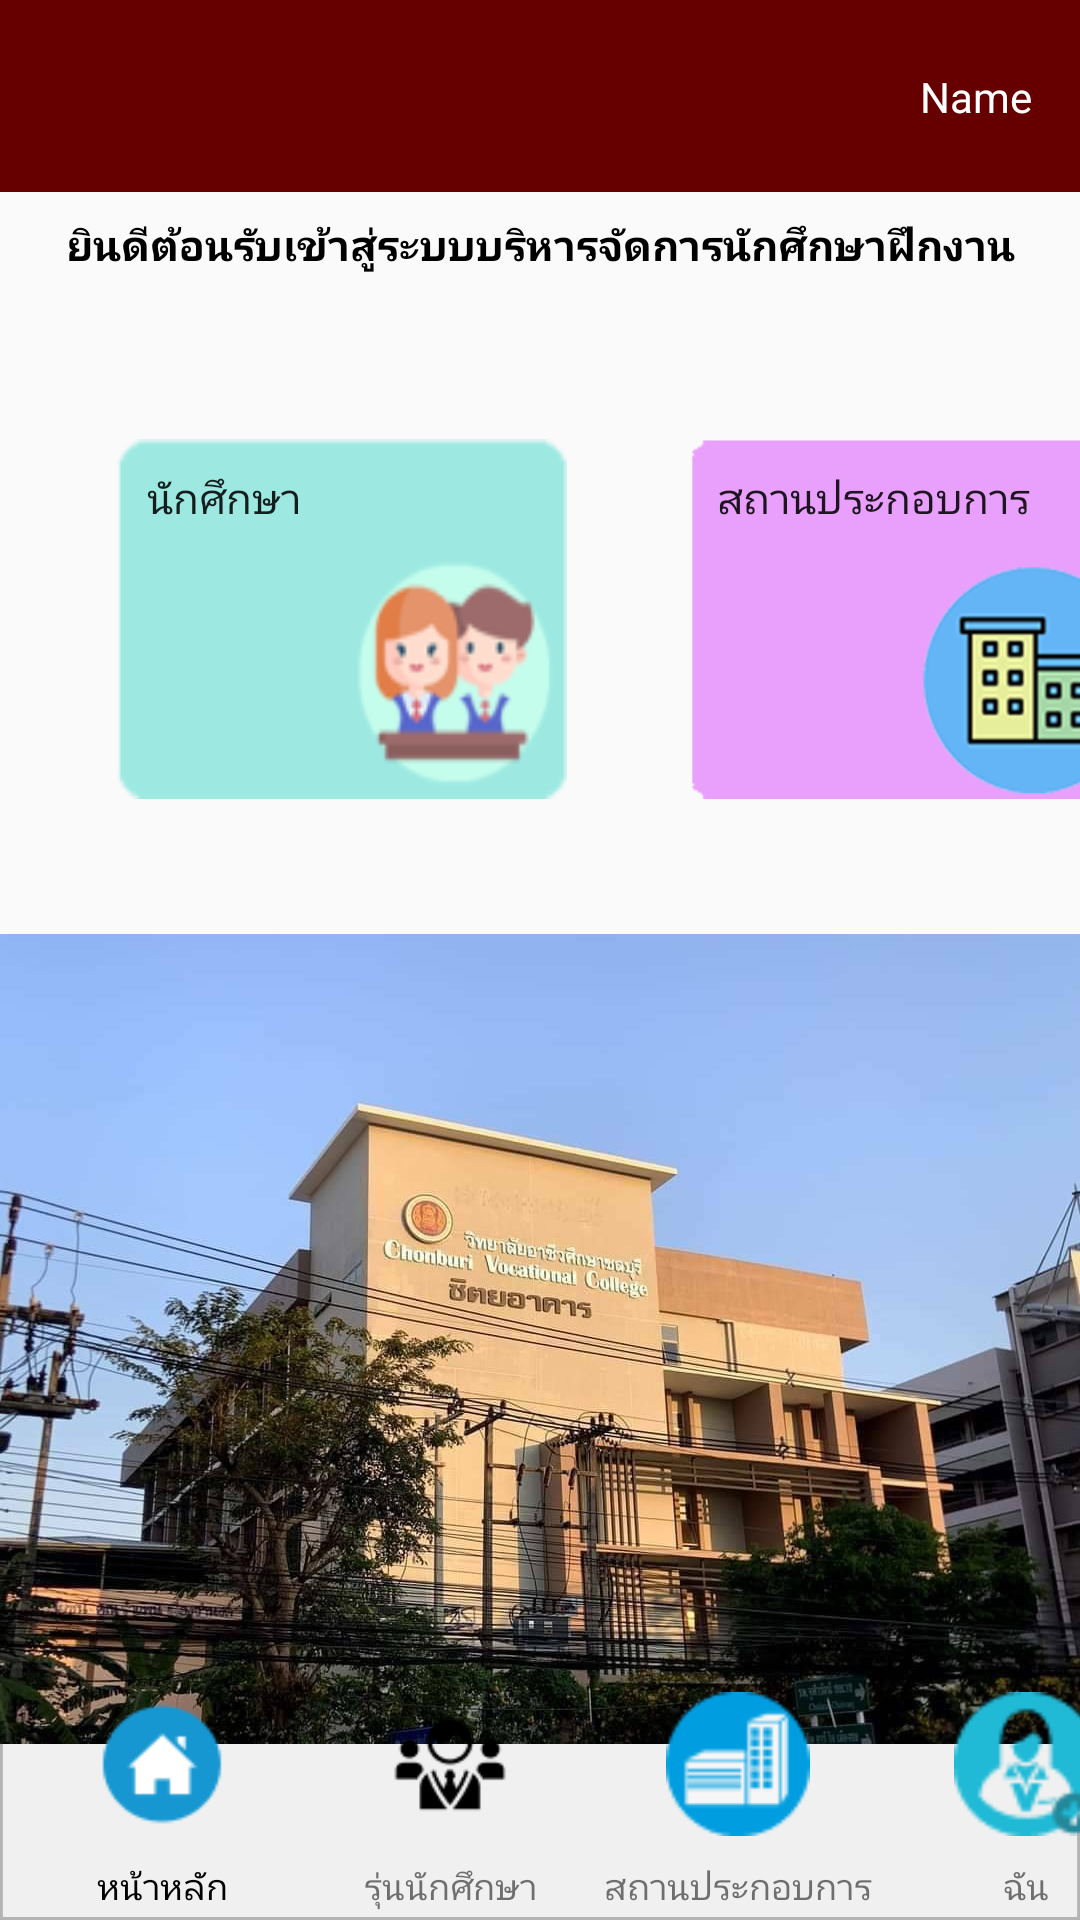

Android layout source for this screen:
<!-- AndroidManifest.xml: application theme Theme.StudentApp -->
<!-- res/layout/activity_tmain.xml -->
<?xml version="1.0" encoding="utf-8"?>
<androidx.constraintlayout.widget.ConstraintLayout xmlns:android="http://schemas.android.com/apk/res/android"
    xmlns:app="http://schemas.android.com/apk/res-auto"
    xmlns:tools="http://schemas.android.com/tools"
    android:layout_width="match_parent"
    android:layout_height="match_parent"
    tools:context=".TMainActivity">


    <View
        android:id="@+id/rectangle_"
        android:layout_width="0dp"
        android:layout_height="64dp"
        android:layout_centerHorizontal="true"
        android:layout_centerVertical="true"
        android:background="#660000"
        app:layout_constraintEnd_toEndOf="parent"
        app:layout_constraintStart_toStartOf="parent"
        app:layout_constraintTop_toTopOf="parent">

    </View>

    <ImageView
        android:id="@+id/imageView2"
        android:layout_width="48dp"
        android:layout_height="48dp"
        android:layout_marginStart="8dp"
        app:layout_constraintBottom_toBottomOf="@+id/rectangle_"
        app:layout_constraintStart_toStartOf="parent"
        app:layout_constraintTop_toTopOf="parent"
        app:srcCompat="@drawable/logo" />

    <TextView
        android:id="@+id/txv_nameheader"
        android:layout_width="wrap_content"
        android:layout_height="wrap_content"
        android:layout_marginEnd="16dp"
        android:text="Name"
        android:textColor="@color/white"
        app:layout_constraintBottom_toBottomOf="@+id/rectangle_"
        app:layout_constraintEnd_toEndOf="@+id/rectangle_"
        app:layout_constraintTop_toTopOf="parent" />


    

    <TextView
        android:id="@+id/txv_welcome"
        android:layout_width="0dp"
        android:layout_height="wrap_content"
        android:layout_marginStart="8dp"
        android:layout_marginTop="72dp"
        android:layout_marginEnd="8dp"
        android:fontFamily="@font/promp"
        android:text="ยินดีต้อนรับเข้าสู่ระบบบริหารจัดการนักศึกษาฝึกงาน"
        android:textAlignment="center"
        android:textColor="@color/black"
        android:textStyle="bold"
        app:layout_constraintEnd_toEndOf="parent"
        app:layout_constraintHorizontal_bias="0.0"
        app:layout_constraintStart_toStartOf="parent"
        app:layout_constraintTop_toTopOf="parent" />



    

    

    

    

    

    

    

    


    <View
        android:id="@+id/rectangle_2"
        android:layout_width="0dp"
        android:layout_height="84dp"
        android:layout_centerHorizontal="true"
        android:layout_centerVertical="true"
        android:background="@drawable/rectangle_2"
        app:layout_constraintBottom_toBottomOf="parent"
        app:layout_constraintEnd_toEndOf="parent"
        app:layout_constraintStart_toStartOf="parent">

    </View>

    <Button
        android:id="@+id/btn_main"
        android:layout_width="48dp"
        android:layout_height="48dp"
        android:layout_marginStart="30dp"
        android:layout_marginTop="8dp"
        android:background="@drawable/icon_main"
        android:onClick="funMain"
        app:layout_constraintStart_toStartOf="@+id/rectangle_2"
        app:layout_constraintTop_toTopOf="@+id/rectangle_2"
        tools:ignore="SpeakableTextPresentCheck" />

    <Button
        android:id="@+id/btn_dailyreport"
        android:layout_width="48dp"
        android:layout_height="48dp"
        android:layout_marginStart="48dp"
        android:layout_marginTop="8dp"
        android:background="@drawable/icon_student"
        android:onClick="funDailyReport"
        app:layout_constraintStart_toEndOf="@+id/btn_main"
        app:layout_constraintTop_toTopOf="@+id/rectangle_2"
        tools:ignore="SpeakableTextPresentCheck" />

    <Button
        android:id="@+id/btn_company"
        android:layout_width="48dp"
        android:layout_height="48dp"
        android:layout_marginStart="48dp"
        android:layout_marginTop="8dp"
        android:background="@drawable/icon_company"
        android:onClick="funCompany"
        app:layout_constraintStart_toEndOf="@+id/btn_dailyreport"
        app:layout_constraintTop_toTopOf="@+id/rectangle_2"
        tools:ignore="SpeakableTextPresentCheck" />

    <Button
        android:id="@+id/btn_me"
        android:layout_width="48dp"
        android:layout_height="48dp"
        android:layout_marginStart="48dp"
        android:layout_marginTop="8dp"
        android:background="@drawable/icon_user"
        android:onClick="funMe"
        app:layout_constraintStart_toEndOf="@+id/btn_company"
        app:layout_constraintTop_toTopOf="@+id/rectangle_2"
        tools:ignore="SpeakableTextPresentCheck" />

    <TextView
        android:id="@+id/textView2"
        android:layout_width="wrap_content"
        android:layout_height="wrap_content"
        android:layout_marginTop="-20dp"
        android:text="หน้าหลัก"
        android:textColor="@color/black"
        android:textSize="12sp"
        app:layout_constraintEnd_toEndOf="@+id/btn_main"
        app:layout_constraintStart_toStartOf="@+id/btn_main"
        app:layout_constraintTop_toBottomOf="@+id/rectangle_2" />

    <TextView
        android:id="@+id/textView3"
        android:layout_width="wrap_content"
        android:layout_height="wrap_content"
        android:layout_marginTop="-20dp"
        android:text="รุ่นนักศึกษา"
        android:textSize="12sp"
        app:layout_constraintEnd_toEndOf="@+id/btn_dailyreport"
        app:layout_constraintStart_toStartOf="@+id/btn_dailyreport"
        app:layout_constraintTop_toBottomOf="@+id/rectangle_2" />

    <TextView
        android:id="@+id/textView4"
        android:layout_width="wrap_content"
        android:layout_height="wrap_content"
        android:layout_marginTop="-20dp"
        android:text="สถานประกอบการ"
        android:textSize="12sp"
        app:layout_constraintEnd_toEndOf="@+id/btn_company"
        app:layout_constraintStart_toStartOf="@+id/btn_company"
        app:layout_constraintTop_toBottomOf="@+id/rectangle_2" />

    <TextView
        android:id="@+id/textView5"
        android:layout_width="wrap_content"
        android:layout_height="wrap_content"
        android:layout_marginTop="-20dp"
        android:text="ฉัน"
        android:textSize="12sp"
        app:layout_constraintEnd_toEndOf="@+id/btn_me"
        app:layout_constraintStart_toStartOf="@+id/btn_me"
        app:layout_constraintTop_toBottomOf="@+id/rectangle_2" />

    <Button
        android:id="@+id/button"
        android:layout_width="150dp"
        android:layout_height="120dp"
        android:layout_marginStart="39dp"
        android:layout_marginTop="55dp"
        android:background="@drawable/btn1"
        android:gravity="top"
        android:paddingLeft="10dp"
        android:paddingTop="10dp"
        android:scaleType="fitXY"
        android:text="นักศึกษา"
        app:layout_constraintStart_toStartOf="parent"
        app:layout_constraintTop_toBottomOf="@+id/txv_welcome" />

    <Button
        android:id="@+id/button6"
        android:layout_width="155dp"
        android:layout_height="120dp"
        android:layout_marginStart="40dp"
        android:layout_marginTop="55dp"
        android:background="@drawable/bottontenner"
        android:gravity="top"
        android:paddingLeft="10dp"
        android:paddingTop="10dp"
        android:text="สถานประกอบการ"
        app:layout_constraintStart_toEndOf="@+id/button"
        app:layout_constraintTop_toBottomOf="@+id/txv_welcome" />

    <ImageView
        android:id="@+id/imageView4"
        android:layout_width="wrap_content"
        android:layout_height="wrap_content"
        android:layout_marginTop="35dp"
        app:layout_constraintEnd_toEndOf="parent"
        app:layout_constraintStart_toStartOf="parent"
        app:layout_constraintTop_toBottomOf="@+id/txv_welcome"
        app:srcCompat="@drawable/logomain" />

</androidx.constraintlayout.widget.ConstraintLayout>
<!-- resources referenced by this layout -->
<resources>
  <!-- drawable bottontenner: png bitmap (drawable, 353084 bytes) -->
  <!-- drawable btn1: png bitmap (drawable-v24, 7317 bytes) -->
  <!-- drawable icon_company: png bitmap (drawable-v24, 1499 bytes) -->
  <!-- drawable icon_main: png bitmap (drawable-v24, 1574 bytes) -->
  <!-- drawable icon_student: png bitmap (drawable-v24, 1408 bytes) -->
  <!-- drawable icon_user: png bitmap (drawable-v24, 1690 bytes) -->
  <!-- drawable logomain: png bitmap (drawable, 886933 bytes) -->
  <!-- drawable rectangle_2 (drawable) -->
  <vector
      xmlns:android="http://schemas.android.com/apk/res/android"
      xmlns:aapt="http://schemas.android.com/aapt"
      android:width="375dp"
      android:height="84dp"
      android:viewportWidth="375"
      android:viewportHeight="84"
      >
  
      <group>
  
          <clip-path
              android:pathData="M0 0H375V84H0V0Z"
              />
  
          <path
              android:pathData="M0 0V84H375V0"
              android:fillColor="#F0F0F0"
              />
  
          <path
              android:pathData="M0 0H375V84H0V0Z"
              android:strokeWidth="2"
              android:strokeColor="#B4B4B4"
              />
  
      </group>
  
  </vector>
  <style name="Theme.StudentApp" parent="Theme.AppCompat.Light.NoActionBar">
          
          <item name="android:forceDarkAllowed" tools:targetApi="q">false</item>
      </style>
  <!-- not gathered from this repository: default colours our renderer supplied (Android Studio template values) -->
  <color name="black">#FF000000</color>
  <color name="white">#FFFFFFFF</color>
</resources>
